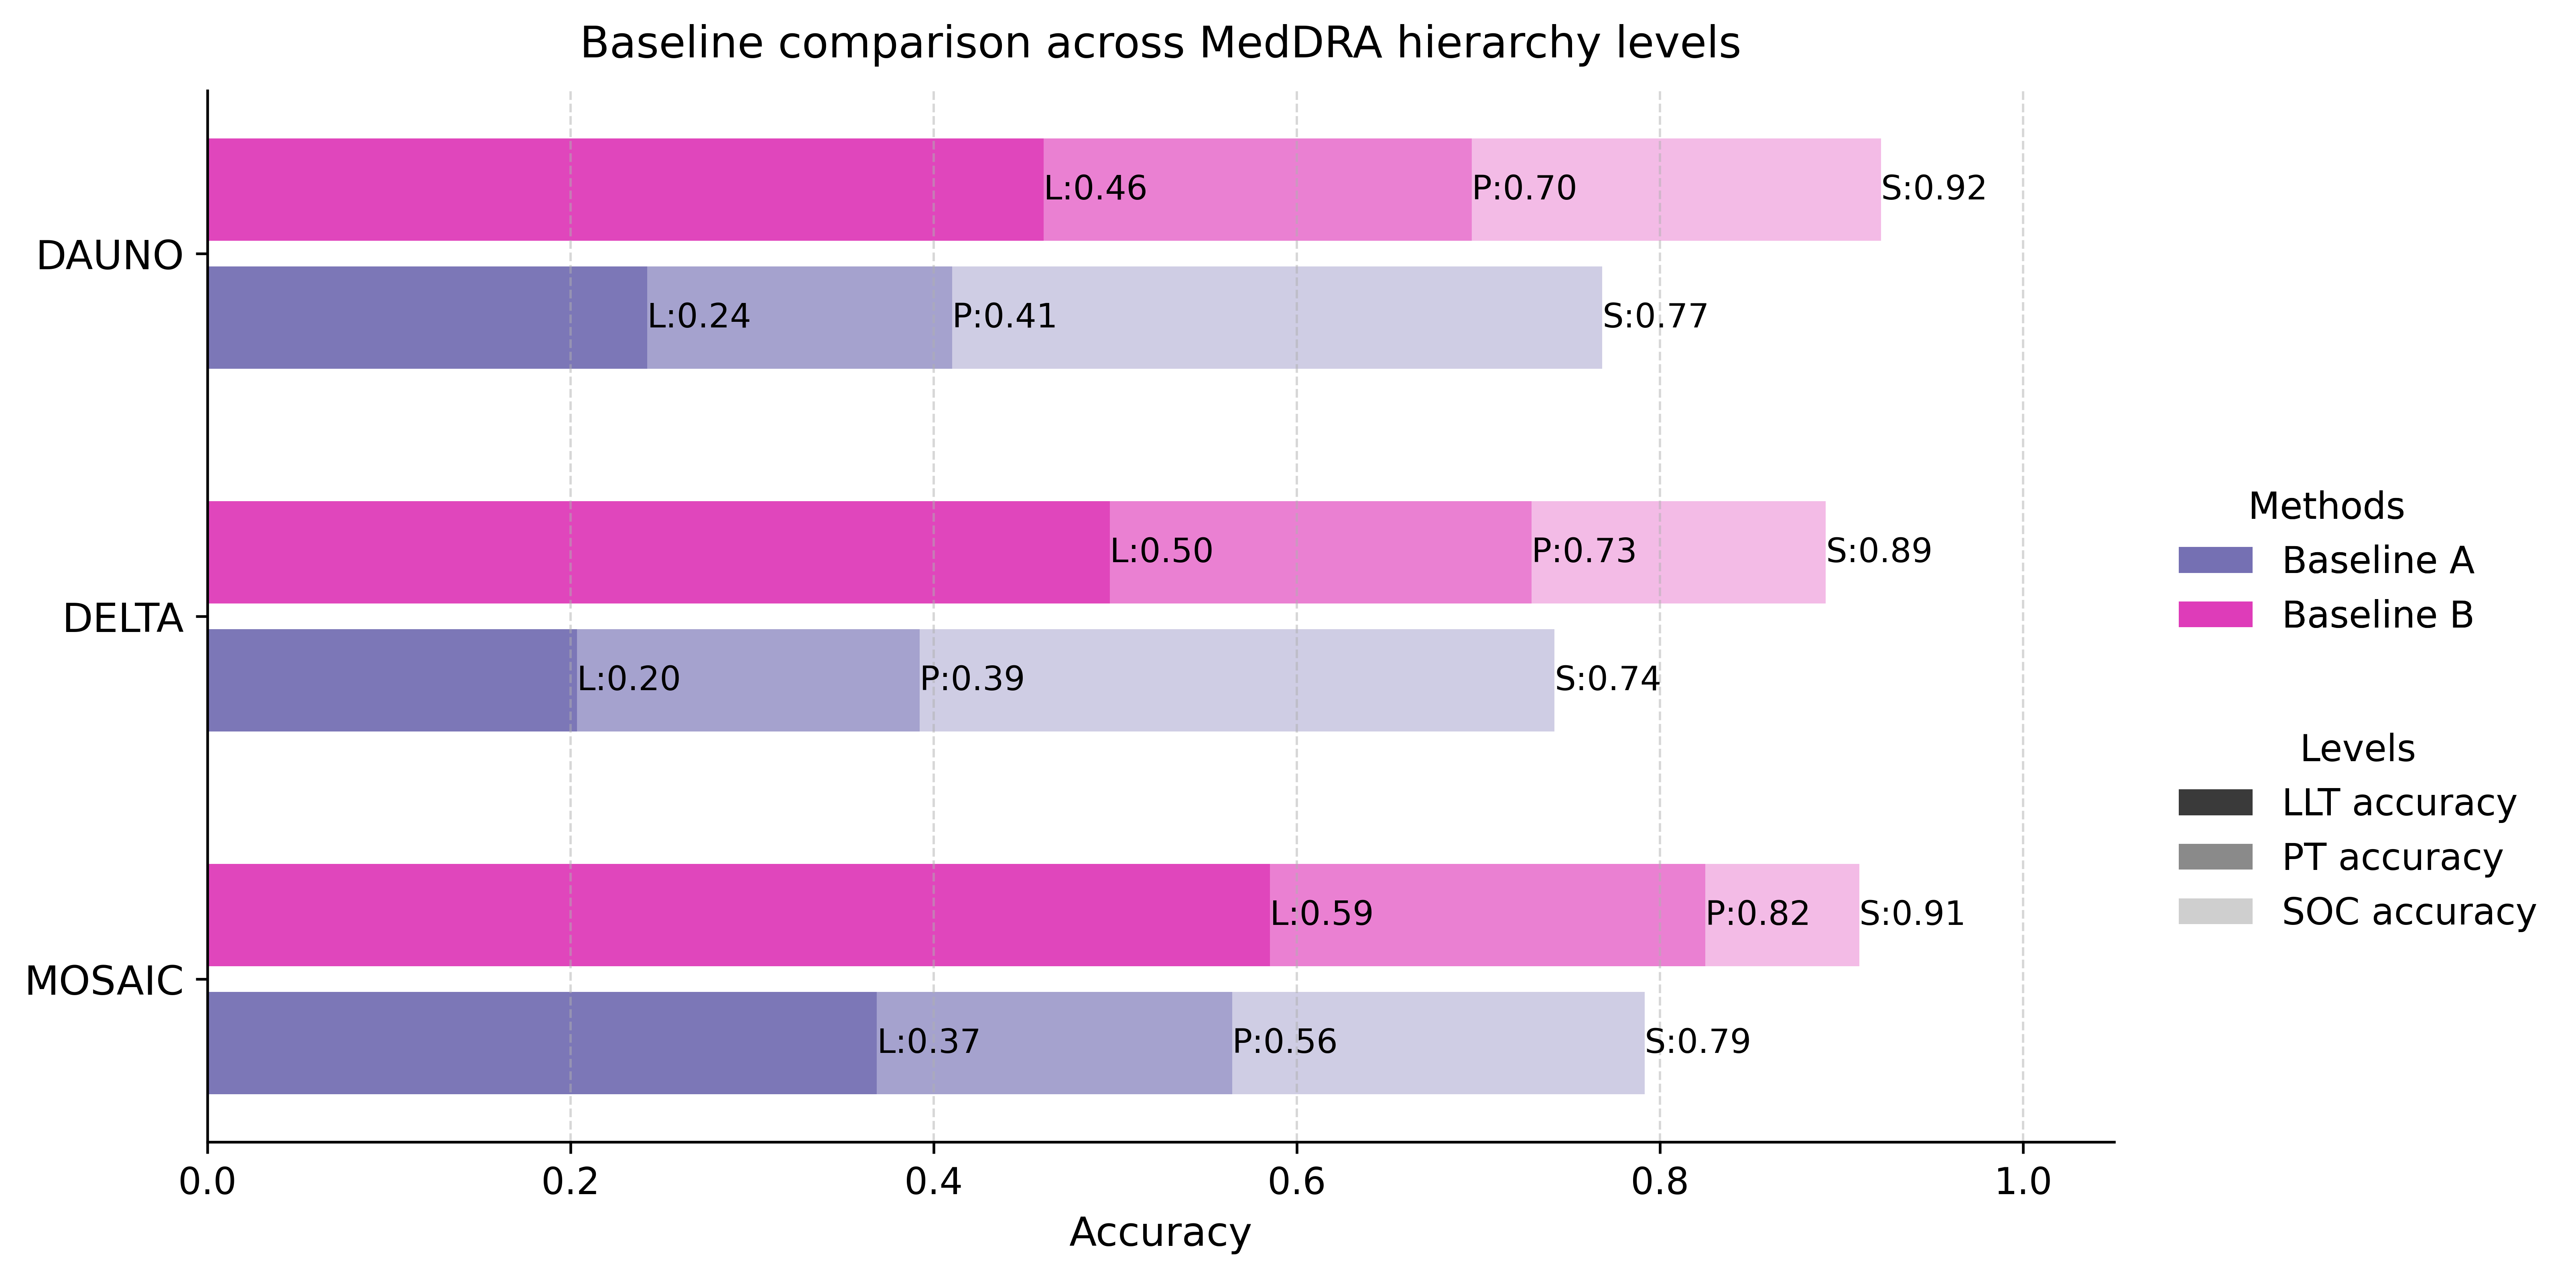

Source code (Python):
# -*- coding: utf-8 -*-
"""
Horizontal plot: Baseline A vs Baseline B across MOSAIC/DELTA/DAUNO.
Each bar shows LLT/PT/SOC accuracies as cumulative boundaries (not additive):
  segments are [0->min], [min->mid], [mid->max] after sorting levels.
"""

import os, json
import numpy as np
import matplotlib.pyplot as plt
import matplotlib.colors as mcolors
from matplotlib.patches import Patch

# ===================== CONFIG =====================
AGG_JSON_PATH = "/home/naghmedashti/MedDRA-LLM/aggregates/aggregated_by_variant_20260209_093745.json"
OUT_DIR       = "/home/naghmedashti/MedDRA-LLM/aggregates"
os.makedirs(OUT_DIR, exist_ok=True)

DATASETS_DISPLAY = ["MOSAIC", "DELTA", "DAUNO"]
DS_KEY_MAP = {"MOSAIC":"Mosaic", "DELTA":"Delta", "DAUNO":"Dauno"}

VARIANT_TO_LABEL = {
    "newfuzz": "Baseline A",
    "newrapidfuzz": "Baseline B",
}
MODELS_DISPLAY = ["Baseline A", "Baseline B"]

# === Colors (paper-friendly, NOT gray) ===
# Two base colors (one per baseline) with lightness gradient for LLT/PT/SOC.
BASELINE_BASE_COLOR = {
    "Baseline A": "#7570b3",  # purple
    "Baseline B": "#DE3CB9",  # pink
}

def shade_towards_white(hex_color, t):
    """Blend a color toward white by factor t in [0,1]."""
    c = np.array(mcolors.to_rgb(hex_color))
    return mcolors.to_hex((1 - t) * c + t * np.ones(3))

def baseline_level_colors(baseline):
    base = BASELINE_BASE_COLOR[baseline]
    # Darkest at bottom (LLT), then lighter (PT), lightest (SOC)
    return {
        "LLT": shade_towards_white(base, 0.05),
        "PT":  shade_towards_white(base, 0.35),
        "SOC": shade_towards_white(base, 0.65),
    }

OUT_FIG = os.path.join(OUT_DIR, "Accuracy_Plots_BaseA_and_BaseB_horizontal.png")

# ===================== STYLE =====================
plt.rcParams.update({
    "font.size": 11,
    "font.family": "DejaVu Sans",
    "axes.spines.top": False,
    "axes.spines.right": False,
    "axes.linewidth": 0.8,
    "legend.frameon": False,
})

def robust_save(fig, path, dpi=600):
    fig.savefig(path, dpi=dpi, bbox_inches="tight")
    print("Saved:", path)

# ===================== LOAD =====================
with open(AGG_JSON_PATH, "r", encoding="utf-8") as f:
    agg = json.load(f)

REC_MAP = {}
for it in agg.get("items", []):
    ds = it.get("dataset")
    lab = VARIANT_TO_LABEL.get((it.get("variant") or "").lower())
    if lab:
        REC_MAP[(ds, lab)] = it

def f(x):
    return np.nan if x is None else float(x)

def get_metrics(ds_key, model):
    r = REC_MAP.get((ds_key, model), {})
    soc = f(r.get("SOC_acc_option_b__mean"))
    pt  = f(r.get("PT_code_acc__mean"))
    llt = f(r.get("LLT_term_acc_exact__mean"))
    return soc, pt, llt

# ===================== PLOT =====================
fig, ax = plt.subplots(figsize=(13.2, 5.6))

y = np.arange(len(DATASETS_DISPLAY)) * 0.85
H = 0.24
gap = 0.06
offsets = {
    "Baseline A": -(H/2 + gap/2),
    "Baseline B": +(H/2 + gap/2),
}

for m in MODELS_DISPLAY:
    ypos = y + offsets[m]
    soc_list, pt_list, llt_list = [], [], []

    for d in DATASETS_DISPLAY:
        soc, pt, llt = get_metrics(DS_KEY_MAP[d], m)
        soc_list.append(soc)
        pt_list.append(pt)
        llt_list.append(llt)

    soc = np.nan_to_num(np.array(soc_list), nan=0.0)
    pt  = np.nan_to_num(np.array(pt_list),  nan=0.0)
    llt = np.nan_to_num(np.array(llt_list), nan=0.0)

    colors = baseline_level_colors(m)

    for i in range(len(DATASETS_DISPLAY)):
        levels = [
            ("LLT", llt[i], colors["LLT"]),
            ("PT",  pt[i],  colors["PT"]),
            ("SOC", soc[i], colors["SOC"]),
        ]
        levels_sorted = sorted(levels, key=lambda t: t[1])

        prev = 0.0
        for _, val, color in levels_sorted:
            seg = max(val - prev, 0.0)
            if seg > 0:
                ax.barh(ypos[i], seg, height=H, left=prev, color=color, edgecolor="none")
            prev = val

        # Labels at boundary values with simple collision avoidance
        min_dx = 0.03
        labels = [
            ("L", llt[i]),
            ("P", pt[i]),
            ("S", soc[i]),
        ]
        labels_sorted = sorted(labels, key=lambda t: t[1])
        placed_x = []
        for tag, x_val in labels_sorted:
            x_adj = x_val
            if placed_x and x_adj - placed_x[-1] < min_dx:
                x_adj = placed_x[-1] + min_dx
            if x_adj > 1.05:
                x_adj = 1.05
            ha = "left" if x_adj < 1.05 else "right"
            ax.text(x_adj, ypos[i], f"{tag}:{x_val:.2f}", ha=ha, va="center", fontsize=10, clip_on=False)
            placed_x.append(x_adj)

# Axis formatting
ax.set_yticks(y)
ax.set_yticklabels(DATASETS_DISPLAY, fontsize=12)
ax.set_xlim(0, 1.05)
ax.set_xlabel("Accuracy", fontsize=12)
ax.set_title("Baseline comparison across MedDRA hierarchy levels", fontsize=13, pad=10)
ax.grid(axis="x", linestyle="--", linewidth=0.7, alpha=0.5)

# Legends
level_handles = [
    Patch(facecolor="#3A3A3A", label="LLT accuracy"),
    Patch(facecolor="#8A8A8A", label="PT accuracy"),
    Patch(facecolor="#CFCFCF", label="SOC accuracy"),
]

baseline_handles = [
    Patch(facecolor=BASELINE_BASE_COLOR["Baseline A"], edgecolor="none", label="Baseline A"),
    Patch(facecolor=BASELINE_BASE_COLOR["Baseline B"], edgecolor="none", label="Baseline B"),
]

leg_methods = fig.legend(
    handles=baseline_handles,
    loc="center left",
    bbox_to_anchor=(0.73, 0.55),
    bbox_transform=fig.transFigure,
    fontsize=11,
    title="Methods",
    title_fontsize=11,
    frameon=False,
)
fig.add_artist(leg_methods)

fig.legend(
    handles=level_handles,
    loc="center left",
    bbox_to_anchor=(0.73, 0.35),
    bbox_transform=fig.transFigure,
    fontsize=11,
    title="Levels",
    title_fontsize=11,
    frameon=False,
)

fig.subplots_adjust(left=0.12, right=0.72, bottom=0.12, top=0.90)
robust_save(fig, OUT_FIG)
plt.close(fig)
